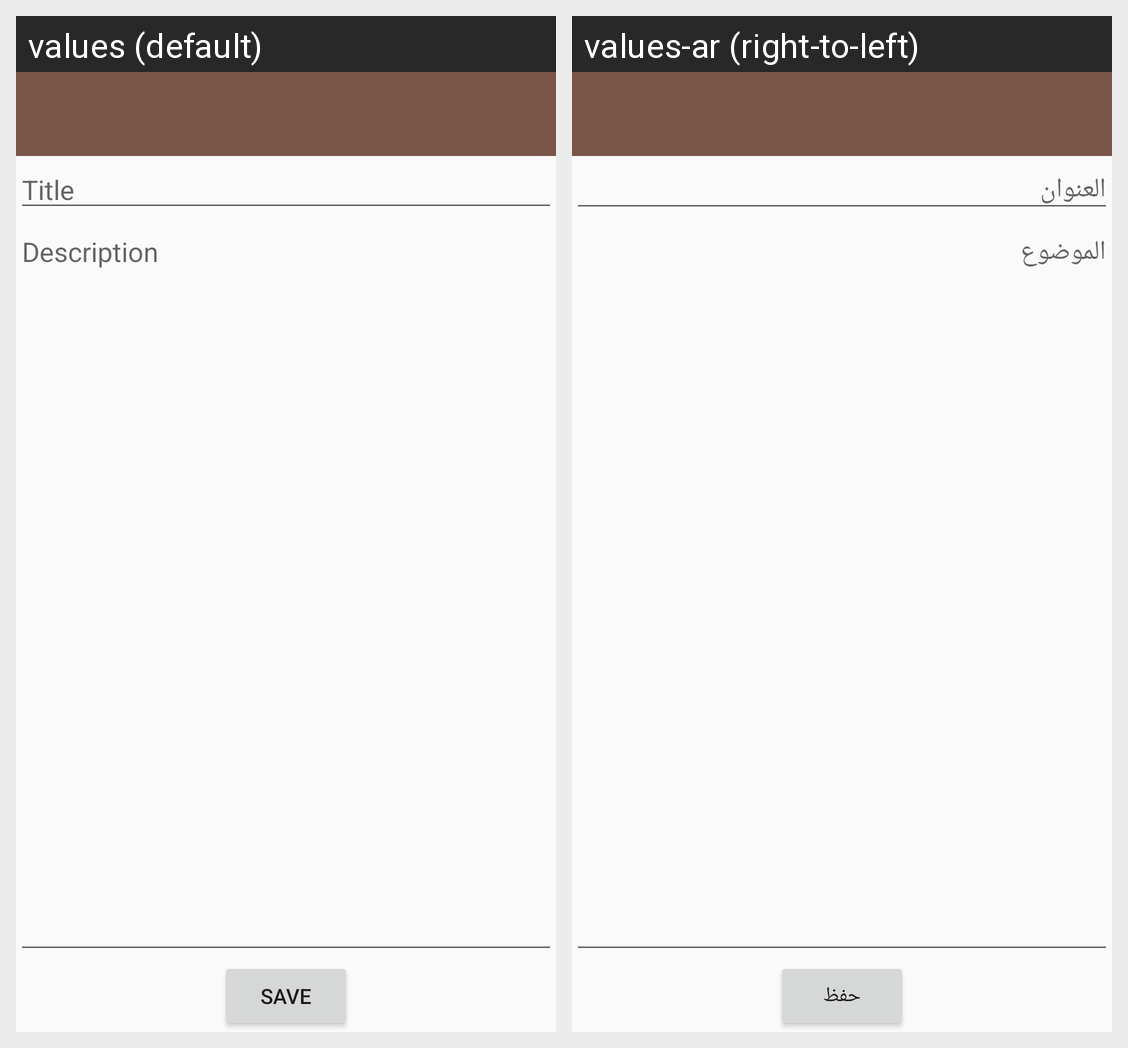

The same Android screen rendered under two of its app's locales, left to right. List the strings drawn on it with the default value and each locale's translation.
Android screen res/layout/activity_add_note.xml rendered under 2 locales, left to right: values (default), values-ar (right-to-left). Device: Nexus 5 (rendered at 1080×1920; each locale shown at half size, 540×960, under a caption strip naming it); theme AppTheme.
Strings drawn on this screen, with the default value and each locale's value (text and hints the layout hard-codes, and strings that could not be matched under every locale, appear in the picture but are not listed):

hint_title
  values: Title
  values-ar: العنوان

hint_desc
  values: Description
  values-ar: الموضوع

btn_save
  values: Save
  values-ar: حفظ
